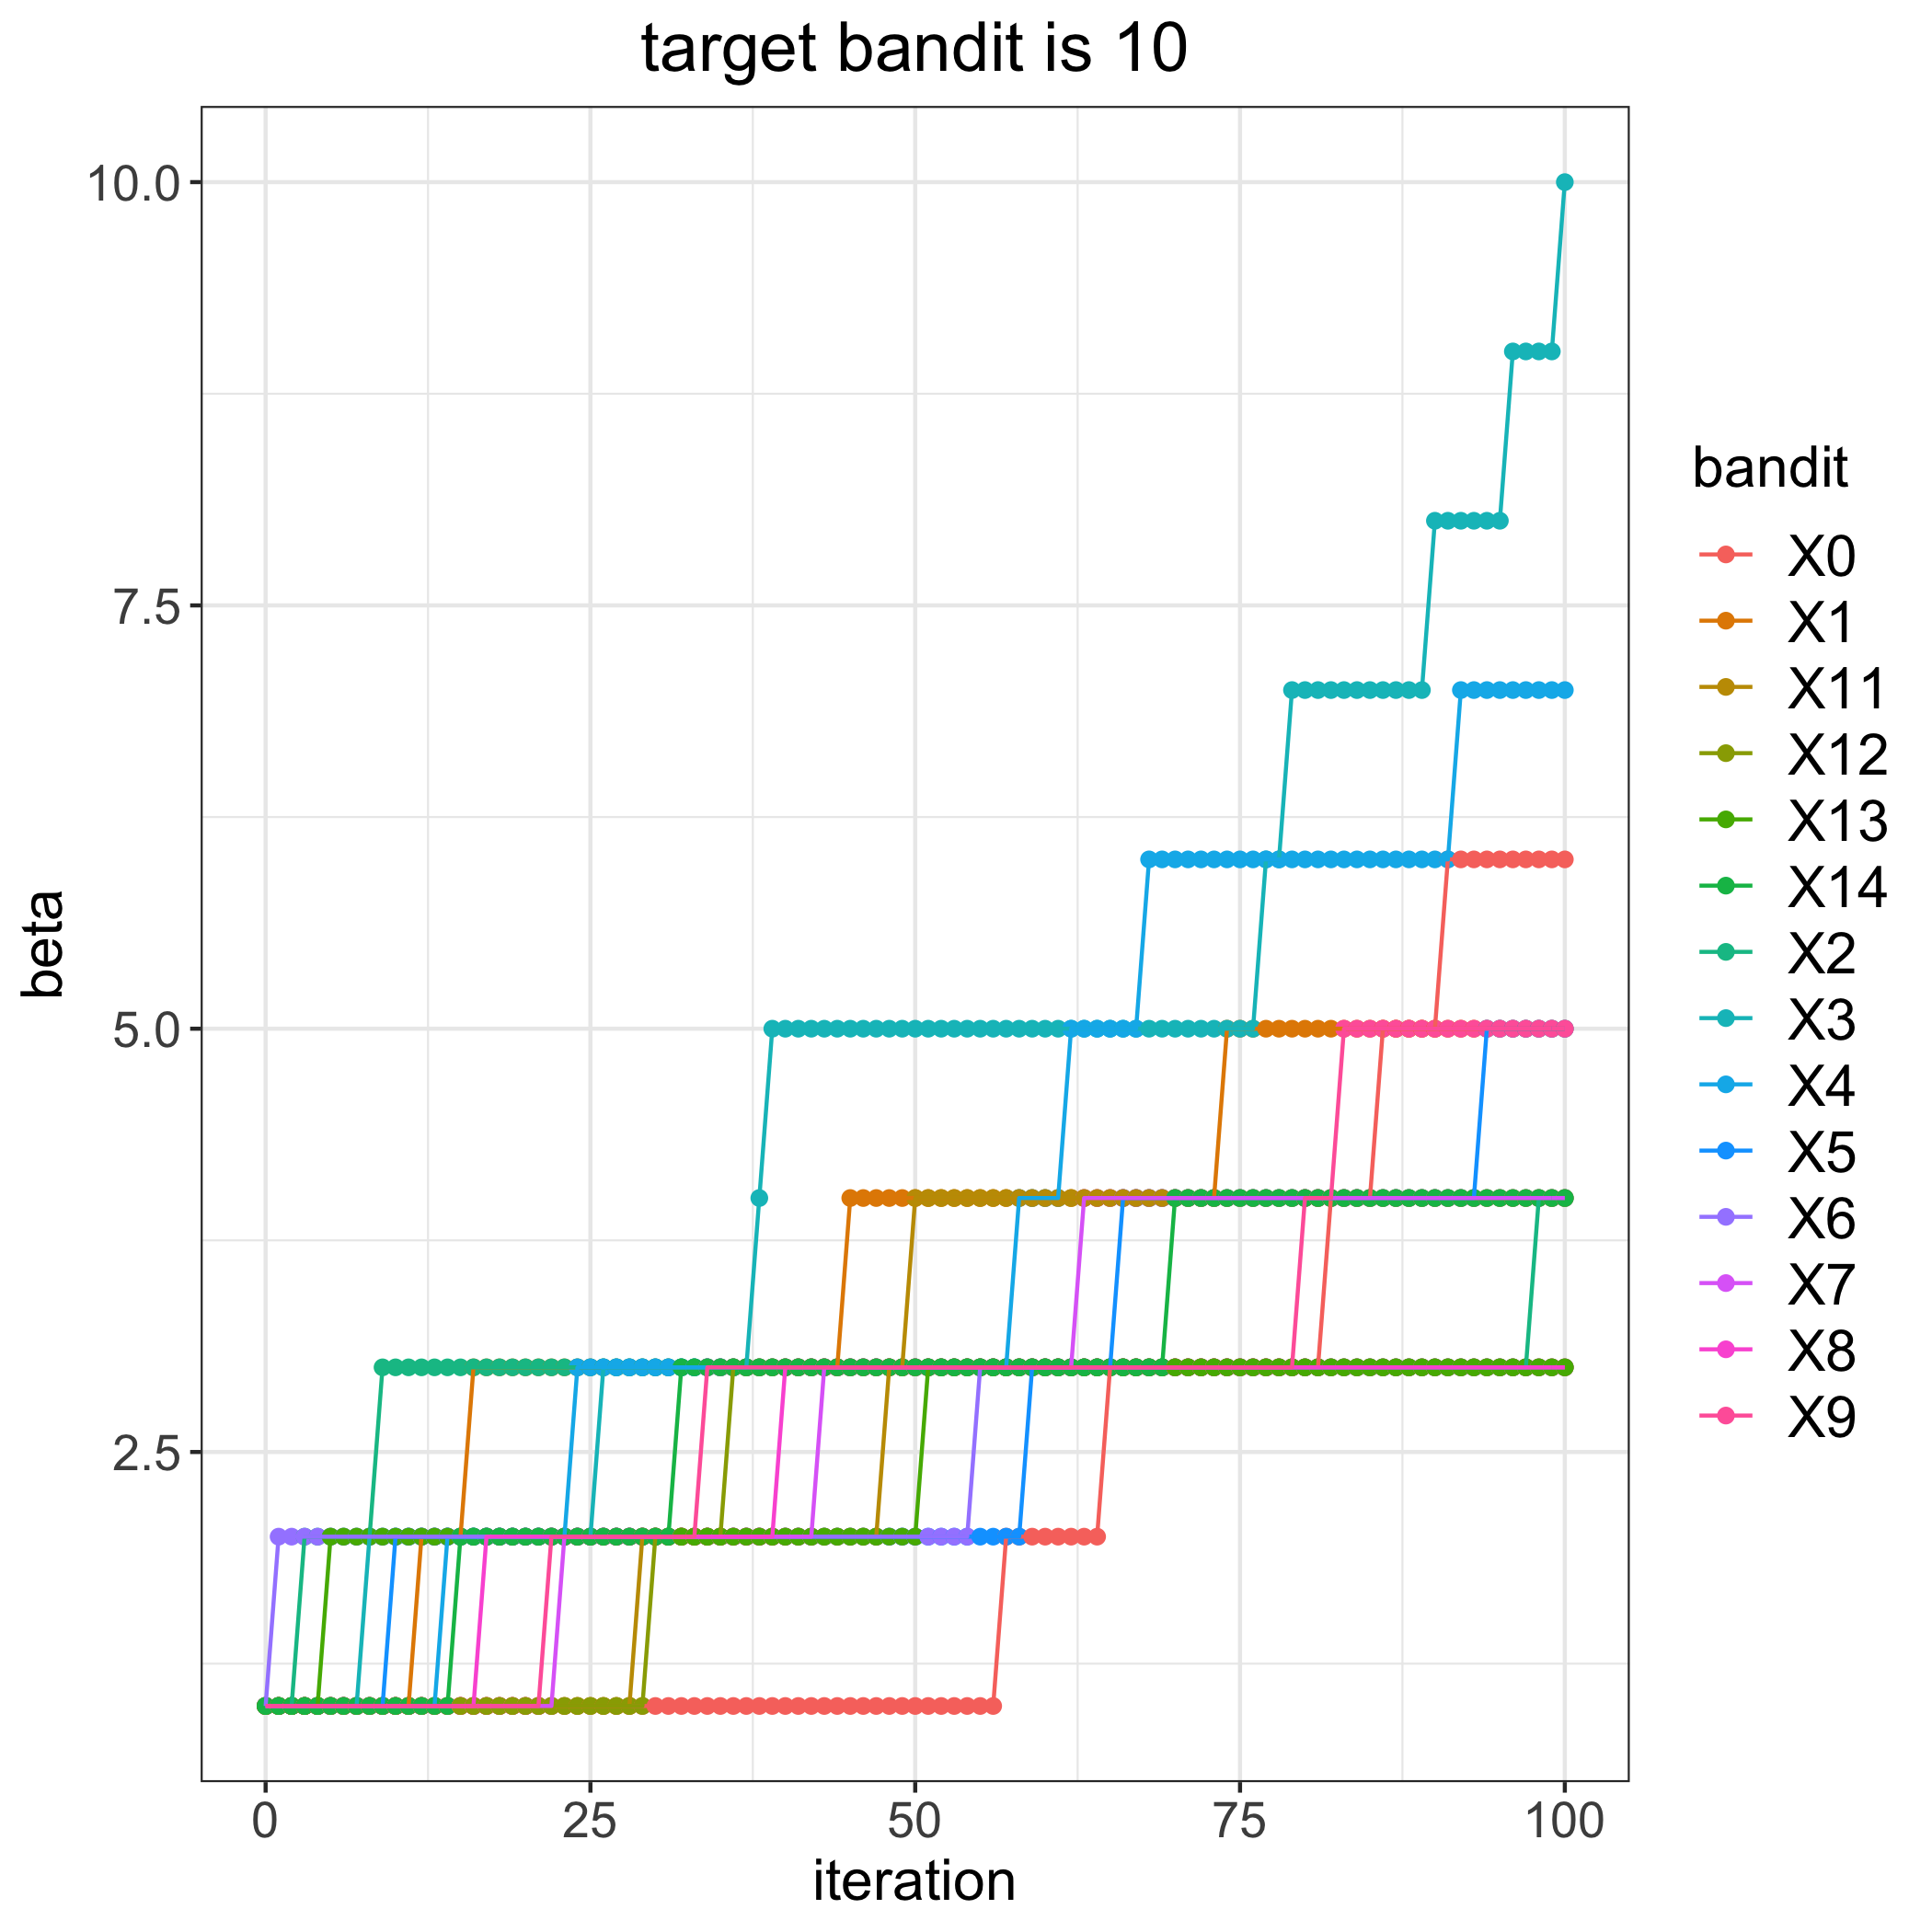

The table this chart was drawn from, first rows:
, 0, 1, 2, 3, 4, 5, 6, 7, 8, 9, 11, 12, 13, 14
0, 1, 1, 1, 1, 1, 1, 1, 1, 1, 1, 1, 1, 1, 1
1, 1, 1, 1, 1, 1, 1, 2, 1, 1, 1, 1, 1, 1, 1
2, 1, 1, 1, 1, 1, 1, 2, 1, 1, 1, 1, 1, 1, 1
3, 1, 1, 2, 1, 1, 1, 2, 1, 1, 1, 1, 1, 1, 1
4, 1, 1, 2, 1, 1, 1, 2, 1, 1, 1, 1, 1, 1, 1
5, 1, 1, 2, 1, 1, 1, 2, 1, 1, 1, 1, 1, 2, 1
6, 1, 1, 2, 1, 1, 1, 2, 1, 1, 1, 1, 1, 2, 1
7, 1, 1, 2, 1, 1, 1, 2, 1, 1, 1, 1, 1, 2, 1
8, 1, 1, 2, 2, 1, 1, 2, 1, 1, 1, 1, 1, 2, 1
9, 1, 1, 3, 2, 1, 1, 2, 1, 1, 1, 1, 1, 2, 1
10, 1, 1, 3, 2, 1, 2, 2, 1, 1, 1, 1, 1, 2, 1
11, 1, 1, 3, 2, 1, 2, 2, 1, 1, 1, 1, 1, 2, 1
12, 1, 2, 3, 2, 1, 2, 2, 1, 1, 1, 1, 1, 2, 1
13, 1, 2, 3, 2, 1, 2, 2, 1, 1, 1, 1, 1, 2, 1
14, 1, 2, 3, 2, 2, 2, 2, 1, 1, 1, 1, 1, 2, 1
15, 1, 2, 3, 2, 2, 2, 2, 1, 1, 1, 1, 1, 2, 2
16, 1, 3, 3, 2, 2, 2, 2, 1, 1, 1, 1, 1, 2, 2
17, 1, 3, 3, 2, 2, 2, 2, 1, 2, 1, 1, 1, 2, 2
18, 1, 3, 3, 2, 2, 2, 2, 1, 2, 1, 1, 1, 2, 2
19, 1, 3, 3, 2, 2, 2, 2, 1, 2, 1, 1, 1, 2, 2
20, 1, 3, 3, 2, 2, 2, 2, 1, 2, 1, 1, 1, 2, 2
21, 1, 3, 3, 2, 2, 2, 2, 1, 2, 1, 1, 1, 2, 2
22, 1, 3, 3, 2, 2, 2, 2, 1, 2, 2, 1, 1, 2, 2
23, 1, 3, 3, 2, 2, 2, 2, 2, 2, 2, 1, 1, 2, 2
24, 1, 3, 3, 2, 3, 2, 2, 2, 2, 2, 1, 1, 2, 2
25, 1, 3, 3, 2, 3, 2, 2, 2, 2, 2, 1, 1, 2, 2
26, 1, 3, 3, 3, 3, 2, 2, 2, 2, 2, 1, 1, 2, 2
27, 1, 3, 3, 3, 3, 2, 2, 2, 2, 2, 1, 1, 2, 2
28, 1, 3, 3, 3, 3, 2, 2, 2, 2, 2, 1, 1, 2, 2
29, 1, 3, 3, 3, 3, 2, 2, 2, 2, 2, 2, 1, 2, 2
30, 1, 3, 3, 3, 3, 2, 2, 2, 2, 2, 2, 2, 2, 2
31, 1, 3, 3, 3, 3, 2, 2, 2, 2, 2, 2, 2, 2, 2
32, 1, 3, 3, 3, 3, 2, 2, 2, 2, 2, 2, 2, 2, 3
33, 1, 3, 3, 3, 3, 2, 2, 2, 2, 2, 2, 2, 2, 3
34, 1, 3, 3, 3, 3, 2, 2, 2, 2, 3, 2, 2, 2, 3
35, 1, 3, 3, 3, 3, 2, 2, 2, 2, 3, 2, 2, 2, 3
36, 1, 3, 3, 3, 3, 2, 2, 2, 2, 3, 2, 3, 2, 3
37, 1, 3, 3, 3, 3, 2, 2, 2, 2, 3, 2, 3, 2, 3
38, 1, 3, 3, 4, 3, 2, 2, 2, 2, 3, 2, 3, 2, 3
39, 1, 3, 3, 5, 3, 2, 2, 2, 2, 3, 2, 3, 2, 3
40, 1, 3, 3, 5, 3, 2, 2, 2, 3, 3, 2, 3, 2, 3
41, 1, 3, 3, 5, 3, 2, 2, 2, 3, 3, 2, 3, 2, 3
42, 1, 3, 3, 5, 3, 2, 2, 2, 3, 3, 2, 3, 2, 3
43, 1, 3, 3, 5, 3, 2, 2, 3, 3, 3, 2, 3, 2, 3
44, 1, 3, 3, 5, 3, 2, 2, 3, 3, 3, 2, 3, 2, 3
45, 1, 4, 3, 5, 3, 2, 2, 3, 3, 3, 2, 3, 2, 3
46, 1, 4, 3, 5, 3, 2, 2, 3, 3, 3, 2, 3, 2, 3
47, 1, 4, 3, 5, 3, 2, 2, 3, 3, 3, 2, 3, 2, 3
48, 1, 4, 3, 5, 3, 2, 2, 3, 3, 3, 3, 3, 2, 3
49, 1, 4, 3, 5, 3, 2, 2, 3, 3, 3, 3, 3, 2, 3
50, 1, 4, 3, 5, 3, 2, 2, 3, 3, 3, 4, 3, 2, 3
51, 1, 4, 3, 5, 3, 2, 2, 3, 3, 3, 4, 3, 3, 3
52, 1, 4, 3, 5, 3, 2, 2, 3, 3, 3, 4, 3, 3, 3
53, 1, 4, 3, 5, 3, 2, 2, 3, 3, 3, 4, 3, 3, 3
54, 1, 4, 3, 5, 3, 2, 2, 3, 3, 3, 4, 3, 3, 3
55, 1, 4, 3, 5, 3, 2, 3, 3, 3, 3, 4, 3, 3, 3
56, 1, 4, 3, 5, 3, 2, 3, 3, 3, 3, 4, 3, 3, 3
57, 2, 4, 3, 5, 3, 2, 3, 3, 3, 3, 4, 3, 3, 3
58, 2, 4, 3, 5, 4, 2, 3, 3, 3, 3, 4, 3, 3, 3
59, 2, 4, 3, 5, 4, 3, 3, 3, 3, 3, 4, 3, 3, 3
... 41 more rows
